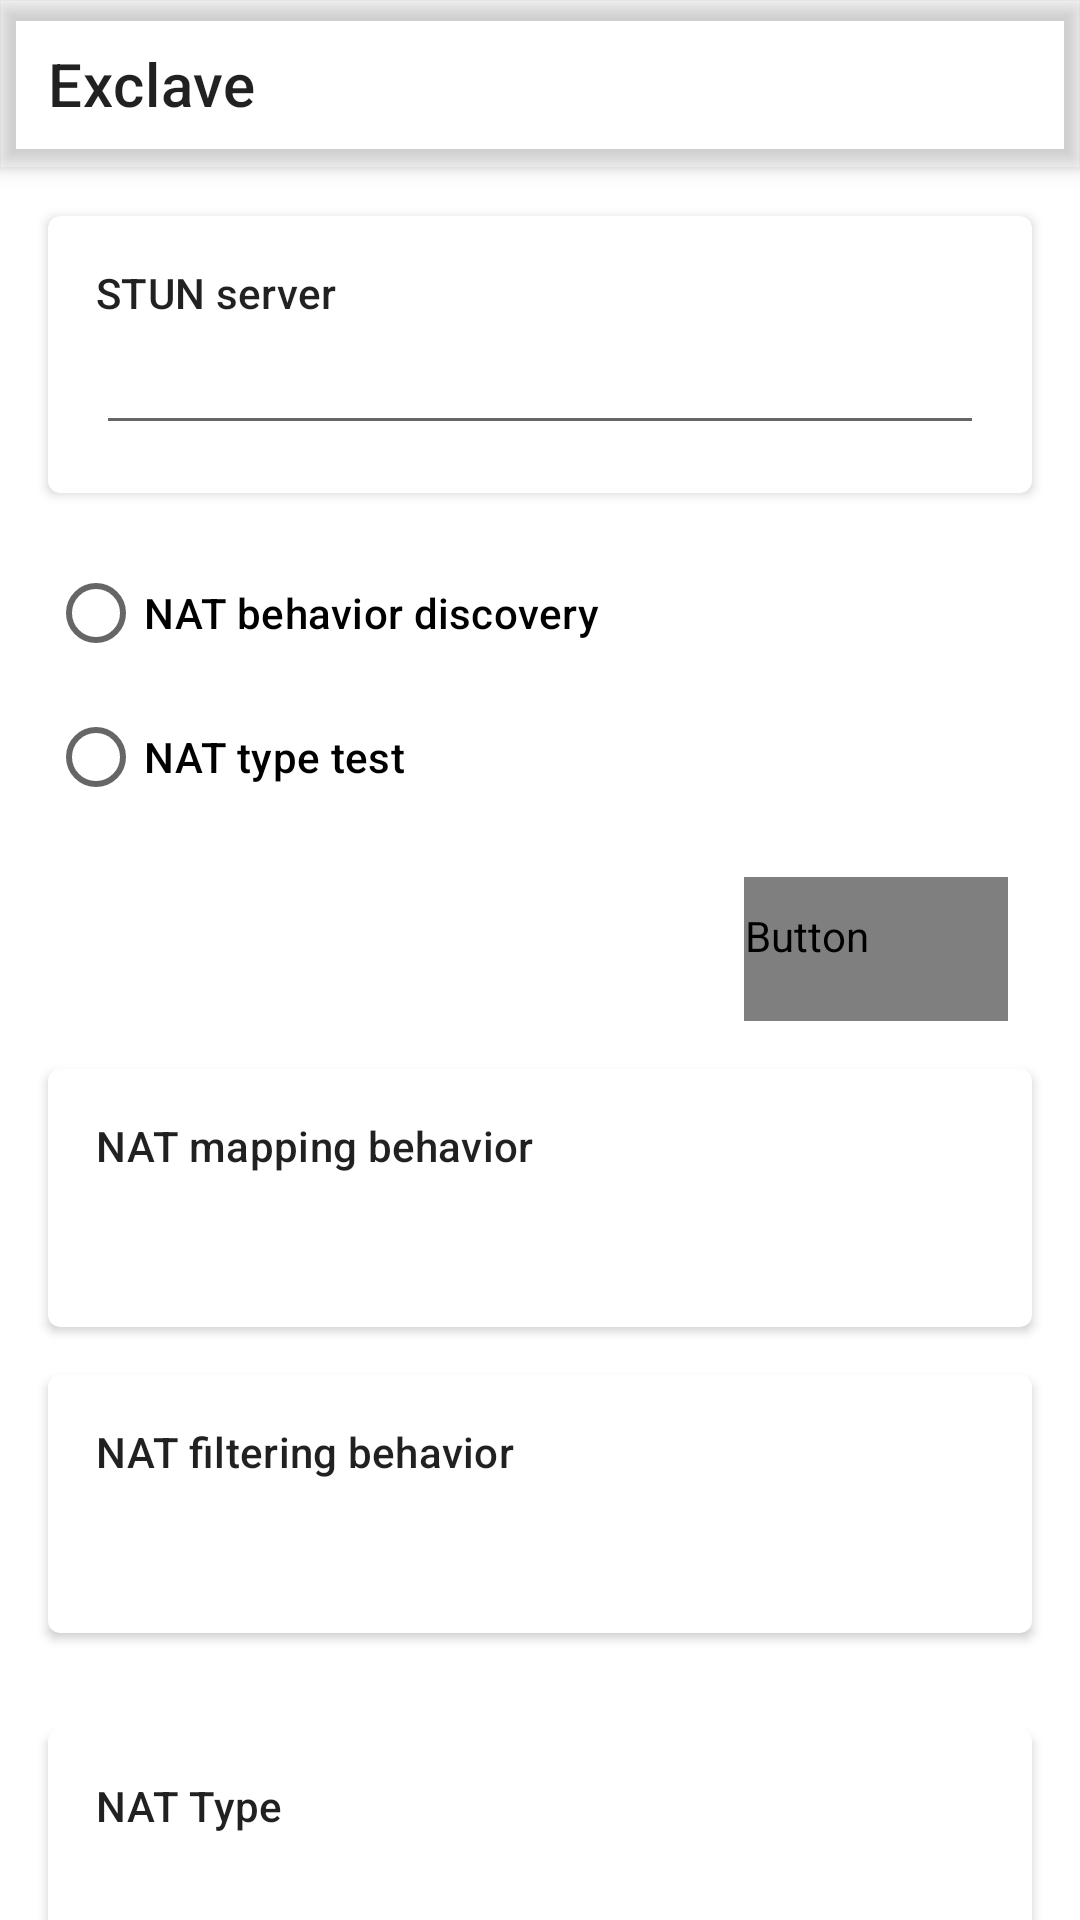

This screen was rendered from an Android layout file. Write that file and the resources it references.
<!-- AndroidManifest.xml: application theme Theme.SagerNet.Start -->
<!-- res/layout/layout_stun.xml -->
<?xml version="1.0" encoding="utf-8"?>
<LinearLayout
    android:orientation="vertical"
    android:id="@id/coordinator"
    android:layout_width="fill_parent"
    android:layout_height="fill_parent"
    xmlns:android="http://schemas.android.com/apk/res/android"
    xmlns:app="http://schemas.android.com/apk/res-auto">
    <include
        android:layout_width="fill_parent"
        android:layout_height="wrap_content"
        layout="@layout/layout_appbar" />
    <LinearLayout
        android:gravity="center"
        android:id="@id/wait_layout"
        android:visibility="gone"
        android:layout_width="fill_parent"
        android:layout_height="fill_parent">
        <TextView
            android:textAppearance="@style/AppearanceFoundation.Title"
            android:layout_gravity="center"
            android:layout_width="wrap_content"
            android:layout_height="wrap_content"
            android:text="@string/stun_attest_loading" />
    </LinearLayout>
    <androidx.core.widget.NestedScrollView
        android:id="@id/result_layout"
        android:clipToPadding="false"
        android:layout_width="fill_parent"
        android:layout_height="fill_parent">
        <LinearLayout
            android:orientation="vertical"
            android:layout_width="fill_parent"
            android:layout_height="fill_parent">
            <com.google.android.material.card.MaterialCardView
                android:focusable="true"
                android:clickable="true"
                android:layout_width="fill_parent"
                android:layout_height="wrap_content"
                android:layout_marginLeft="16.0dip"
                android:layout_marginTop="16.0dip"
                android:layout_marginRight="16.0dip"
                app:cardElevation="2.0dip">
                <LinearLayout
                    android:orientation="vertical"
                    android:padding="16.0dip"
                    android:layout_width="fill_parent"
                    android:layout_height="wrap_content">
                    <TextView
                        android:textAppearance="?textAppearanceSubtitle2"
                        android:layout_width="wrap_content"
                        android:layout_height="wrap_content"
                        android:text="@string/nat_stun_server_hint" />
                    <EditText
                        android:id="@id/nat_stun_server"
                        android:layout_width="fill_parent"
                        android:layout_height="wrap_content"
                        android:singleLine="false"
                        android:inputType="textMultiLine" />
                </LinearLayout>
            </com.google.android.material.card.MaterialCardView>
            <LinearLayout
                android:gravity="start"
                android:orientation="vertical"
                android:layout_width="fill_parent"
                android:layout_height="fill_parent"
                android:layout_marginLeft="16.0dip"
                android:layout_marginTop="16.0dip"
                android:layout_marginRight="16.0dip">
                <RadioGroup
                    android:orientation="vertical"
                    android:id="@id/radioGroup"
                    android:layout_width="wrap_content"
                    android:layout_height="wrap_content">
                    <RadioButton
                        android:textAppearance="?textAppearanceSubtitle2"
                        android:id="@id/stunRB"
                        android:layout_width="wrap_content"
                        android:layout_height="wrap_content"
                        android:text="@string/stun_test" />
                    <RadioButton
                        android:textAppearance="?textAppearanceSubtitle2"
                        android:id="@id/stunLegacyRB"
                        android:layout_width="wrap_content"
                        android:layout_height="wrap_content"
                        android:text="@string/stun_legacy_test" />
                </RadioGroup>
            </LinearLayout>
            <LinearLayout
                android:gravity="end"
                android:orientation="horizontal"
                android:layout_width="fill_parent"
                android:layout_height="wrap_content"
                android:layout_marginTop="16.0dip"
                android:layout_marginRight="16.0dip">
                <Button
                    android:textColor="?primaryOrTextPrimary"
                    android:id="@id/stunTest"
                    android:layout_width="wrap_content"
                    android:layout_height="wrap_content"
                    android:text="@string/start"
                    android:layout_marginEnd="8.0dip"
                    style="@style/Widget.AppCompat.Button.Borderless" />
            </LinearLayout>
            <com.google.android.material.card.MaterialCardView
                android:id="@id/natMappingBehaviourCard"
                android:focusable="true"
                android:clickable="true"
                android:layout_width="fill_parent"
                android:layout_height="wrap_content"
                android:layout_marginLeft="16.0dip"
                android:layout_marginTop="16.0dip"
                android:layout_marginRight="16.0dip"
                app:cardElevation="2.0dip">
                <LinearLayout
                    android:orientation="vertical"
                    android:padding="16.0dip"
                    android:layout_width="fill_parent"
                    android:layout_height="wrap_content">
                    <TextView
                        android:textAppearance="?textAppearanceSubtitle2"
                        android:layout_width="wrap_content"
                        android:layout_height="wrap_content"
                        android:text="@string/nat_mapping_behaviour" />
                    <TextView
                        android:textAppearance="?textAppearanceBody2"
                        android:textColor="?android:textColorSecondary"
                        android:id="@id/natMappingBehaviour"
                        android:layout_width="wrap_content"
                        android:layout_height="wrap_content"
                        android:layout_marginTop="16.0dip" />
                </LinearLayout>
            </com.google.android.material.card.MaterialCardView>
            <com.google.android.material.card.MaterialCardView
                android:id="@id/natFilteringBehaviourCard"
                android:focusable="true"
                android:clickable="true"
                android:layout_width="fill_parent"
                android:layout_height="wrap_content"
                android:layout_marginLeft="16.0dip"
                android:layout_marginTop="16.0dip"
                android:layout_marginRight="16.0dip"
                android:layout_marginBottom="16.0dip"
                app:cardElevation="2.0dip">
                <LinearLayout
                    android:orientation="vertical"
                    android:padding="16.0dip"
                    android:layout_width="fill_parent"
                    android:layout_height="wrap_content">
                    <TextView
                        android:textAppearance="?textAppearanceSubtitle2"
                        android:layout_width="wrap_content"
                        android:layout_height="wrap_content"
                        android:text="@string/nat_filtering_behaviour" />
                    <TextView
                        android:textAppearance="?textAppearanceBody2"
                        android:textColor="?android:textColorSecondary"
                        android:id="@id/nat_filtering_behaviour"
                        android:layout_width="wrap_content"
                        android:layout_height="wrap_content"
                        android:layout_marginTop="16.0dip" />
                </LinearLayout>
            </com.google.android.material.card.MaterialCardView>
            <com.google.android.material.card.MaterialCardView
                android:id="@id/natTypeCard"
                android:focusable="true"
                android:clickable="true"
                android:layout_width="fill_parent"
                android:layout_height="wrap_content"
                android:layout_marginLeft="16.0dip"
                android:layout_marginTop="16.0dip"
                android:layout_marginRight="16.0dip"
                app:cardElevation="2.0dip">
                <LinearLayout
                    android:orientation="vertical"
                    android:padding="16.0dip"
                    android:layout_width="fill_parent"
                    android:layout_height="wrap_content">
                    <TextView
                        android:textAppearance="?textAppearanceSubtitle2"
                        android:layout_width="wrap_content"
                        android:layout_height="wrap_content"
                        android:text="@string/nat_type" />
                    <TextView
                        android:textAppearance="?textAppearanceBody2"
                        android:textColor="?android:textColorSecondary"
                        android:id="@id/natType"
                        android:layout_width="wrap_content"
                        android:layout_height="wrap_content"
                        android:layout_marginTop="16.0dip" />
                </LinearLayout>
            </com.google.android.material.card.MaterialCardView>
            <com.google.android.material.card.MaterialCardView
                android:id="@id/natExternalAddressCard"
                android:focusable="true"
                android:clickable="true"
                android:layout_width="fill_parent"
                android:layout_height="wrap_content"
                android:layout_marginLeft="16.0dip"
                android:layout_marginTop="16.0dip"
                android:layout_marginRight="16.0dip"
                android:layout_marginBottom="16.0dip"
                app:cardElevation="2.0dip">
                <LinearLayout
                    android:orientation="vertical"
                    android:padding="16.0dip"
                    android:layout_width="fill_parent"
                    android:layout_height="wrap_content">
                    <TextView
                        android:textAppearance="?textAppearanceSubtitle2"
                        android:layout_width="wrap_content"
                        android:layout_height="wrap_content"
                        android:text="@string/nat_external_address" />
                    <TextView
                        android:textAppearance="?textAppearanceBody2"
                        android:textColor="?android:textColorSecondary"
                        android:id="@id/nat_external_address"
                        android:layout_width="wrap_content"
                        android:layout_height="wrap_content"
                        android:layout_marginTop="16.0dip" />
                </LinearLayout>
            </com.google.android.material.card.MaterialCardView>
        </LinearLayout>
    </androidx.core.widget.NestedScrollView>
</LinearLayout>
<!-- res/layout/layout_appbar.xml (included above) -->
<?xml version="1.0" encoding="utf-8"?>
<com.google.android.material.appbar.AppBarLayout
    android:id="@id/appbar"
    android:background="?colorPrimary"
    android:layout_width="fill_parent"
    android:layout_height="?actionBarSize"
    android:elevation="4.0dip"
    xmlns:android="http://schemas.android.com/apk/res/android"
    xmlns:app="http://schemas.android.com/apk/res-auto">
    <com.google.android.material.appbar.MaterialToolbar
        android:theme="?actionBarTheme"
        android:id="@id/toolbar"
        android:background="?colorPrimary"
        android:layout_width="fill_parent"
        android:layout_height="fill_parent"
        android:touchscreenBlocksFocus="false"
        app:popupTheme="@style/ThemeOverlay.AppCompat.DayNight"
        app:title="@string/app_name" />
</com.google.android.material.appbar.AppBarLayout>
<!-- resources referenced by this layout -->
<resources>
  <string name="app_name">Exclave</string>
  <string name="nat_external_address">External Address</string>
  <string name="nat_filtering_behaviour">NAT filtering behavior</string>
  <string name="nat_mapping_behaviour">NAT mapping behavior</string>
  <string name="nat_stun_server_hint">STUN server</string>
  <string name="nat_type">NAT Type</string>
  <string name="start">Start</string>
  <string name="stun_attest_loading">This may take a few minutes…</string>
  <string name="stun_legacy_test">NAT type test</string>
  <string name="stun_test">NAT behavior discovery</string>
  <style name="ThemeOverlay.AppCompat.DayNight" parent="@style/ThemeOverlay.AppCompat.Light" />
  <style name="Widget.AppCompat.Button.Borderless" parent="@style/Base.Widget.AppCompat.Button.Borderless" />
  <style name="TextAppearance.AppCompat.Title" parent="@style/Base.TextAppearance.AppCompat.Title" />
  <style name="ThemeOverlay.AppCompat.Light" parent="@style/Base.ThemeOverlay.AppCompat.Light" />
  <style name="Base.TextAppearance.AppCompat.Title" parent="@android:style/TextAppearance.Material.Title" />
  <style name="Theme.MaterialComponents.Light" parent="@style/Base.Theme.MaterialComponents.Light" />
  <style name="Platform.ThemeOverlay.AppCompat.Light" parent="@style/Platform.ThemeOverlay.AppCompat" />
  <color name="foreground_material_light">@android:color/black</color>
  <color name="background_material_light">@color/material_grey_50</color>
  <color name="highlighted_text_material_light">#66009688</color>
  <color name="foreground_material_dark">@android:color/white</color>
  <color name="background_floating_material_light">@android:color/white</color>
  <color name="button_material_light">#ffd6d7d7</color>
  <color name="ripple_material_light">#1f000000</color>
  <style name="Base.Theme.MaterialComponents.Light" parent="@style/Base.V21.Theme.MaterialComponents.Light" />
  <color name="material_grey_50">#fffafafa</color>
  <color name="design_default_color_background">#ffffffff</color>
  <dimen name="mtrl_toolbar_default_height">56.0dip</dimen>
  <style name="Widget.MaterialComponents.AppBarLayout.Primary" parent="@style/Widget.Design.AppBarLayout" />
  <color name="design_default_color_error">#ffb00020</color>
  <color name="design_default_color_primary">#ff6200ee</color>
  <color name="design_default_color_primary_dark">#ff3700b3</color>
  <style name="Platform.MaterialComponents.Light" parent="@style/Theme.AppCompat.Light" />
  <color name="design_default_color_on_background">#ff000000</color>
  <color name="design_default_color_on_error">#ffffffff</color>
  <color name="design_default_color_on_primary">#ffffffff</color>
  <color name="design_default_color_on_secondary">#ff000000</color>
  <color name="design_default_color_on_surface">#ff000000</color>
  <color name="design_default_color_primary_variant">#ff3700b3</color>
  <color name="design_default_color_secondary">#ff03dac6</color>
  <color name="design_default_color_secondary_variant">#ff018786</color>
  <color name="design_default_color_surface">#ffffffff</color>
  <dimen name="mtrl_min_touch_target_size">48.0dip</dimen>
  <string name="material_motion_easing_accelerated">cubic-bezier(0.4, 0.0, 1.0, 1.0)</string>
  <string name="material_motion_easing_decelerated">cubic-bezier(0.0, 0.0, 0.2, 1.0)</string>
  <string name="material_motion_easing_emphasized">path(M 0,0 C 0.05, 0, 0.133333, 0.06, 0.166666, 0.4 C 0.208333, 0.82, 0.25, 1, 1, 1)</string>
  <string name="material_motion_easing_linear">cubic-bezier(0.0, 0.0, 1.0, 1.0)</string>
  <string name="material_motion_easing_standard">cubic-bezier(0.4, 0.0, 0.2, 1.0)</string>
  <color name="mtrl_scrim_color">#52000000</color>
  <style name="Widget.AppCompat.ActionMode" parent="@style/Base.Widget.AppCompat.ActionMode" />
  <dimen name="mtrl_btn_text_btn_padding_left">8.0dip</dimen>
  <dimen name="mtrl_btn_text_btn_padding_right">8.0dip</dimen>
  <dimen name="mtrl_btn_text_btn_icon_padding">4.0dip</dimen>
</resources>
